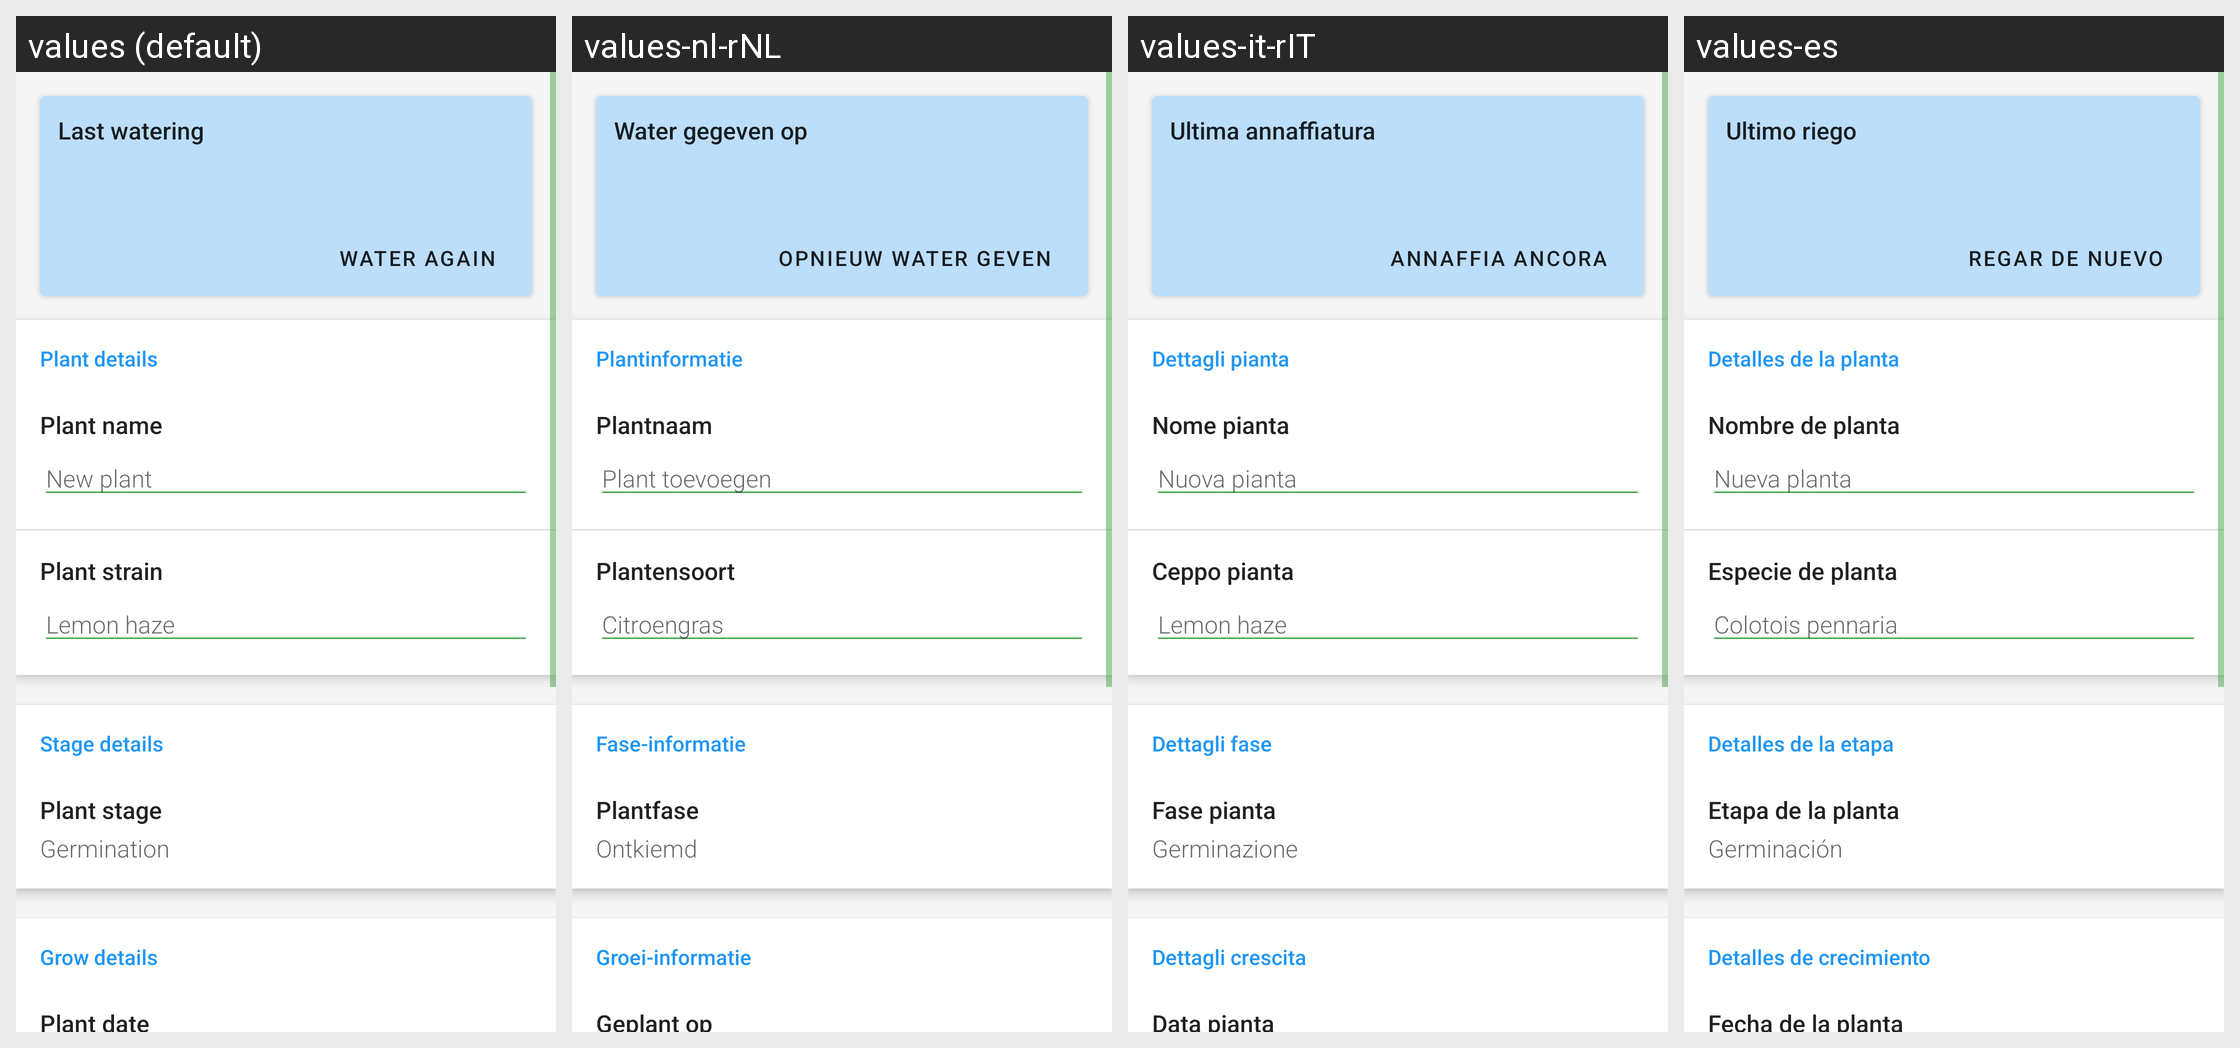

The Android screen above is rendered under several locales of the same app. Produce the string resources it draws, with the default and per-locale values.
Android screen res/layout/plant_details_view.xml rendered under 4 locales, left to right: values (default), values-nl-rNL, values-it-rIT, values-es. Device: Nexus 5 (rendered at 1080×1920; each locale shown at half size, 540×960, under a caption strip naming it); theme AppTheme.
Other locales in the repository, not shown: values-cs-rCZ, values-de-rDE, values-en, values-fr, values-hu, values-nb, values-ru, values-sl-rSI, values-uk, values-zh-rTW.
Strings drawn on this screen, with the default value and each locale's value (text and hints the layout hard-codes, and strings that could not be matched under every locale, appear in the picture but are not listed):

last_watering_title
  values: Last watering
  values-nl-rNL: Water gegeven op
  values-it-rIT: Ultima annaffiatura
  values-es: Ultimo riego

feed_again
  values: Water again
  values-nl-rNL: Opnieuw water geven
  values-it-rIT: Annaffia ancora
  values-es: Regar de nuevo

plant_details_title
  values: Plant details
  values-nl-rNL: Plantinformatie
  values-it-rIT: Dettagli pianta
  values-es: Detalles de la planta

plant_name_label
  values: Plant name
  values-nl-rNL: Plantnaam
  values-it-rIT: Nome pianta
  values-es: Nombre de planta

new_plant_hint
  values: New plant
  values-nl-rNL: Plant toevoegen
  values-it-rIT: Nuova pianta
  values-es: Nueva planta

plant_strain_label
  values: Plant strain
  values-nl-rNL: Plantensoort
  values-it-rIT: Ceppo pianta
  values-es: Especie de planta

plant_strain_hint
  values: Lemon haze
  values-nl-rNL: Citroengras
  values-it-rIT: Lemon haze
  values-es: Colotois pennaria

stage_details_title
  values: Stage details
  values-nl-rNL: Fase-informatie
  values-it-rIT: Dettagli fase
  values-es: Detalles de la etapa

plant_stage_label
  values: Plant stage
  values-nl-rNL: Plantfase
  values-it-rIT: Fase pianta
  values-es: Etapa de la planta

germination
  values: Germination
  values-nl-rNL: Ontkiemd
  values-it-rIT: Germinazione
  values-es: Germinación

grow_details_title
  values: Grow details
  values-nl-rNL: Groei-informatie
  values-it-rIT: Dettagli crescita
  values-es: Detalles de crecimiento

plant_date_label
  values: Plant date
  values-nl-rNL: Geplant op
  values-it-rIT: Data pianta
  values-es: Fecha de la planta
